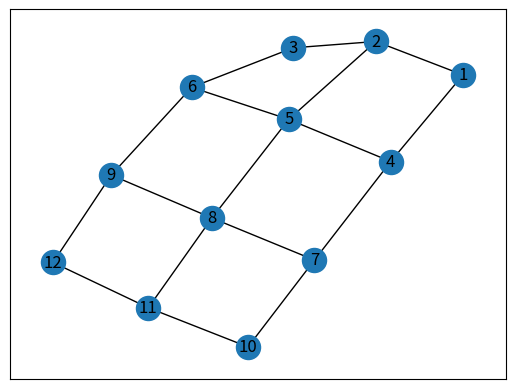

Recreate this plot in Python.
#!/usr/bin/env python
# coding: utf-8

# In[ ]:


# get_ipython().run_line_magic('config', 'IPCompleter.greedy=True')


# In[26]:



import numpy as np
import networkx as nx

import matplotlib.pyplot as plt
# get_ipython().run_line_magic('matplotlib', 'inline')


# In[7]:


G = nx.Graph()
G.nodes(), G.edges()


# CREATE THE 12 NODES OF THE GRAPH

# In[20]:



for i in range(1,13):
    G.add_node(i)
G.nodes()


# In[21]:


print ('number of nodes in the graph :',G.number_of_nodes())


# In[16]:


# ADD EDGES


# In[22]:


G.add_edges_from([(1,2), (1,4),(2,3),(2,5),(3,6),(4,5),(4,7),(5,6),(5,8),(6,9),(7,8),(7,10),(8,9),(8,11),(9,12),(10,11),(11,12)]) 


# In[23]:


print(G.nodes())
print('number of edges in the graph:', G.number_of_edges())
print('edges in the graph:', G.edges())
print('degree counts per node:', G.degree())


# In[24]:


G.neighbors(1) # neighbor of node 1


# In[27]:


nx.draw_networkx(G, with_labels=True)
plt.show()

print(nx.shortest_path(G, source=1, target=11))

# In[ ]:
